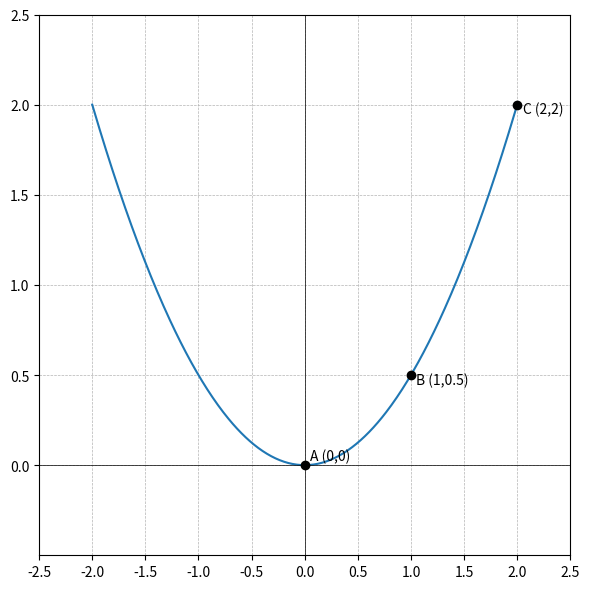

Here is the Python script that generated this plot: (Note: this script raises an exception after producing the figure.)
import numpy as np
import matplotlib.pyplot as plt

# Data for the parabola y = 0.5 * x^2
x = np.linspace(-2, 2, 400)
y = 0.5 * x**2

# Key points
points_x = [0, 1, 2]
points_y = [0, 0.5, 2]
labels = ["A (0,0)", "B (1,0.5)", "C (2,2)"]
text_offsets = [(0.05, 0.03), (0.05, -0.05), (0.05, -0.05)]

# Create figure
plt.figure(figsize=(6, 6))

# Plot the parabola
plt.plot(x, y, color='C0')

# Plot the key points
plt.scatter(points_x, points_y, color='black', zorder=3)

# Annotate the points
for (px, py, label, (dx, dy)) in zip(points_x, points_y, labels, text_offsets):
    plt.text(px + dx, py + dy, label, color='black')

# Axes lines at x=0 and y=0
plt.axhline(0, color='black', linewidth=0.5)
plt.axvline(0, color='black', linewidth=0.5)

# Set limits
plt.xlim(-2.5, 2.5)
plt.ylim(-0.5, 2.5)

# Grid, ticks, and layout
plt.grid(True, color='0.7', linestyle='--', linewidth=0.5)
plt.xticks(np.arange(-2.5, 2.51, 0.5))
plt.yticks(np.arange(-0, 3, 0.5))
plt.tight_layout()
plt.savefig(r"eval_workspace_gpt5/GPT_5_1/python/AsymptoteGraphicPipeline_Coordinate_Geometry_1-152.png", bbox_inches="tight")
